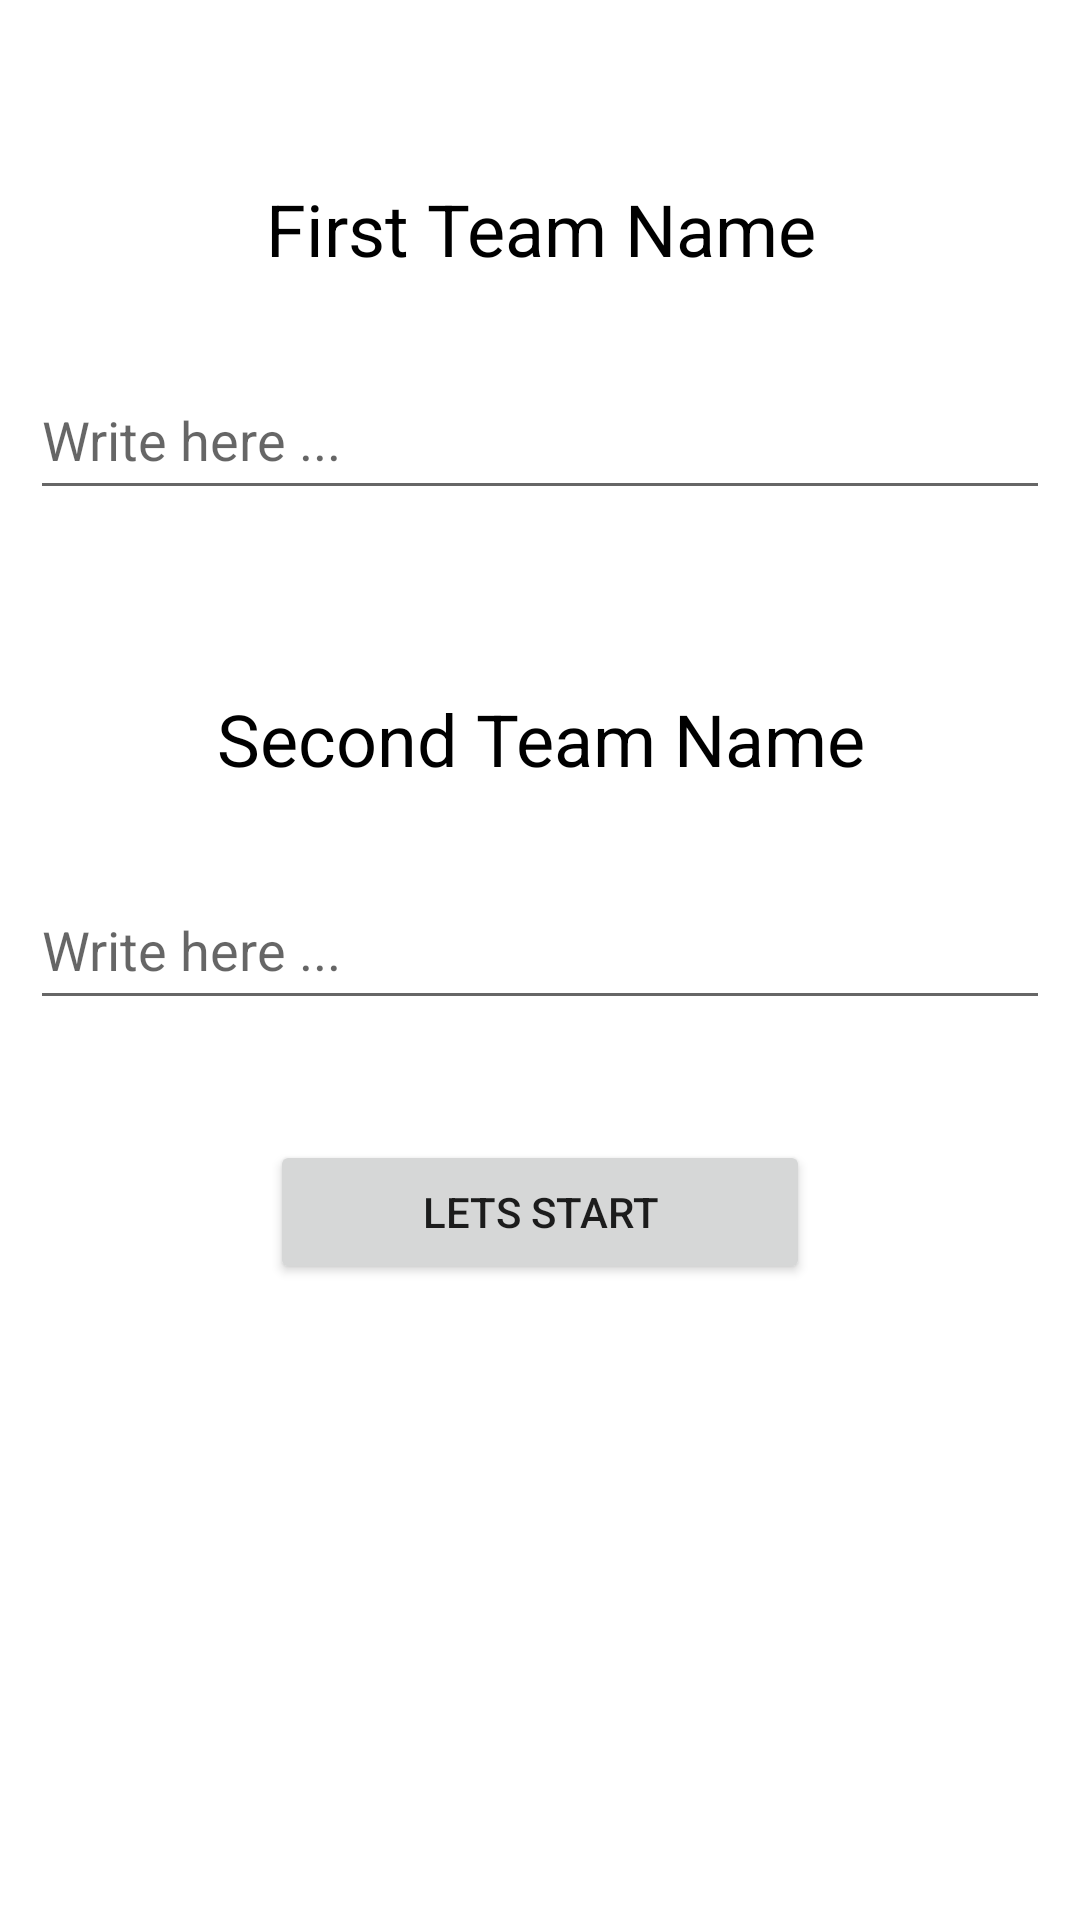

The Android layout XML behind this screen, and the referenced resources:
<!-- AndroidManifest.xml: application theme Theme.TichouCounter -->
<!-- res/layout/fragment_team_naming.xml -->
<?xml version="1.0" encoding="utf-8"?>
<LinearLayout xmlns:android="http://schemas.android.com/apk/res/android"
    xmlns:tools="http://schemas.android.com/tools"
    android:layout_width="match_parent"
    android:layout_height="match_parent"
    android:orientation="vertical"
    tools:context=".TeamNaming">

    <TextView
        android:id="@+id/txtView_OmadaA_TeamNaming"
        android:layout_width="match_parent"
        android:layout_height="50dp"
        android:layout_marginTop="60dp"
        android:text="@string/omadaA"
        android:textAlignment="center"
        android:textColor="#000000"
        android:textSize="24sp" />

    <EditText
        android:id="@+id/editText_OmadaA_TeamNaming"
        android:layout_width="match_parent"
        android:layout_marginTop="10dp"
        android:layout_marginHorizontal="10dp"
        android:layout_height="50dp"
        android:ems="10"
        android:hint="@string/writeHere"
        android:inputType="textPersonName" />

    <TextView
        android:id="@+id/txtView_OmadaB_TeamNaming"
        android:layout_width="match_parent"
        android:layout_height="50dp"
        android:layout_marginTop="60dp"
        android:text="@string/omadaB"
        android:textAlignment="center"
        android:textColor="#000000"
        android:textSize="24sp" />

    <EditText
        android:id="@+id/editText_OmadaB_TeamNaming"
        android:layout_width="match_parent"
        android:layout_marginTop="10dp"
        android:layout_marginHorizontal="10dp"
        android:layout_height="50dp"
        android:ems="10"
        android:hint="@string/writeHere"
        android:inputType="textPersonName" />

    <Button
        android:id="@+id/btn_Start_TeamNaming"
        android:layout_marginTop="40dp"
        android:layout_gravity="center"
        android:layout_width="180dp"
        android:layout_height="wrap_content"
        android:text="@string/start" />

</LinearLayout>
<!-- resources referenced by this layout -->
<resources>
  <string name="omadaA">First Team Name</string>
  <string name="omadaB">Second Team Name</string>
  <string name="start">Lets Start</string>
  <string name="writeHere">Write here ...</string>
  <style name="Theme.TichouCounter" parent="Theme.MaterialComponents.DayNight.DarkActionBar">
          
          <item name="colorPrimary">@color/purple_500</item>
          <item name="colorPrimaryVariant">@color/purple_700</item>
          <item name="colorOnPrimary">@color/white</item>
          
          <item name="colorSecondary">@color/teal_200</item>
          <item name="colorSecondaryVariant">@color/teal_700</item>
          <item name="colorOnSecondary">@color/black</item>
          
          <item name="android:statusBarColor" tools:targetApi="l">?attr/colorPrimaryVariant</item>
          
      </style>
  <!-- not gathered from this repository: default colours our renderer supplied (Android Studio template values) -->
  <color name="purple_500">#FF6200EE</color>
  <color name="purple_700">#FF3700B3</color>
  <color name="teal_200">#FF03DAC5</color>
  <color name="teal_700">#FF018786</color>
  <color name="black">#FF000000</color>
  <color name="white">#FFFFFFFF</color>
</resources>
